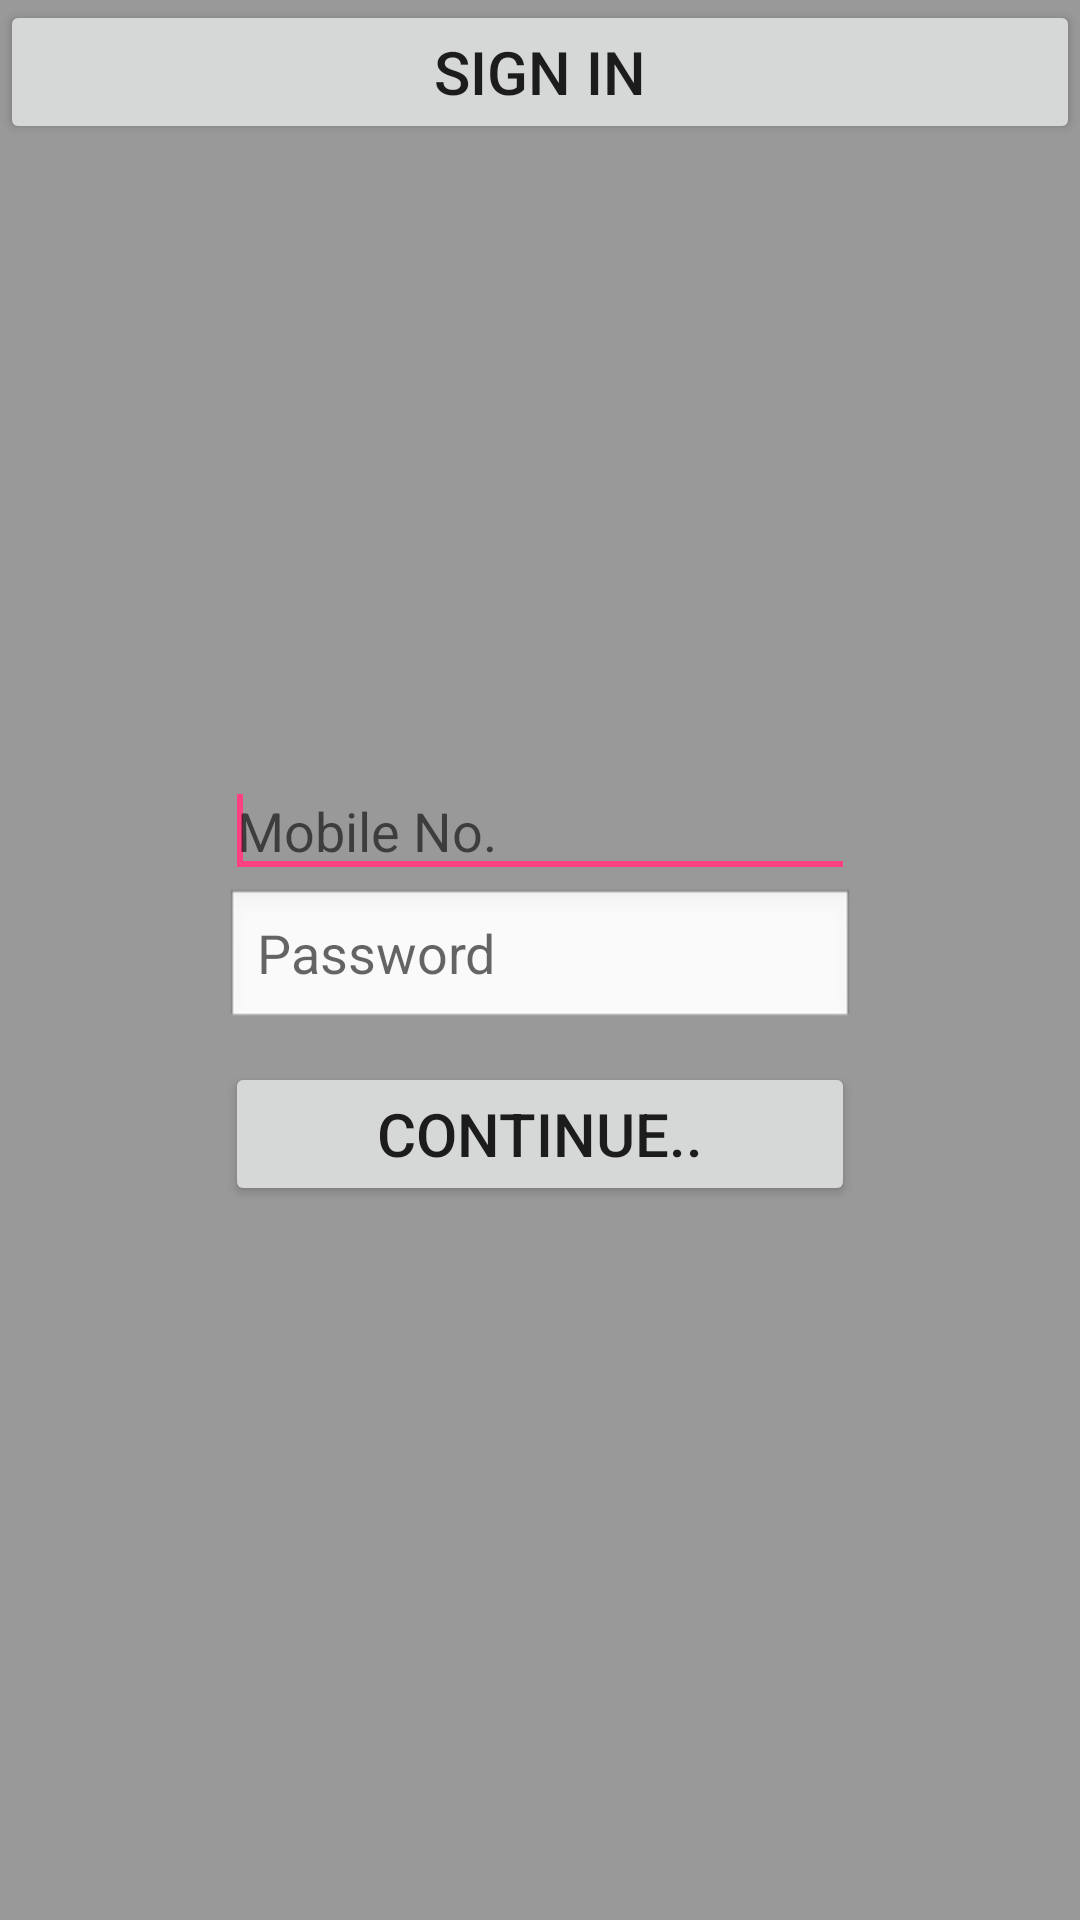

The Android layout XML behind this screen, and the referenced resources:
<!-- AndroidManifest.xml: application theme AppTheme -->
<!-- res/layout/login.xml -->
<RelativeLayout xmlns:android="http://schemas.android.com/apk/res/android"
    android:layout_width="fill_parent"
    android:layout_height="fill_parent" 
    android:background="#999999" >

    <RelativeLayout
        android:id="@+id/rl"
        android:layout_width="wrap_content"
        android:layout_height="wrap_content"
        android:layout_alignLeft="@+id/phone2"
        android:layout_alignRight="@+id/phone2"
        android:layout_centerVertical="true"
        android:addStatesFromChildren="true"
        android:background="@android:drawable/edit_text"
        android:baselineAligned="false"
        android:gravity="center_vertical" >

            <ImageView
                android:id="@+id/show_hide2"
                style="@android:style/Widget.Button.Inset"
                android:layout_width="wrap_content"
                android:layout_height="wrap_content"
                android:layout_alignParentRight="true"
                android:layout_alignBottom="@+id/rl"
                android:layout_alignParentTop="true"
                android:layout_marginTop="4dp"
                android:background="@drawable/show"
                 />

            <EditText
                android:id="@+id/password2"
                android:layout_width="wrap_content"
                android:layout_height="wrap_content"
                android:layout_alignBottom="@+id/rl"
                android:layout_alignParentLeft="true"
                android:layout_alignParentTop="true"
                android:layout_toLeftOf="@+id/show_hide2"
                android:background="@null"
                android:ems="10"
                android:maxLength="40"
                android:focusable="true"
                android:focusableInTouchMode="true"
                android:hint="Password"
                android:inputType="textPassword"
                android:maxLines="1"
                android:singleLine="true" />

        </RelativeLayout>

    <EditText
        android:id="@+id/phone2"
        android:layout_width="wrap_content"
        android:layout_height="wrap_content"
        android:layout_above="@+id/rl"
        android:layout_centerHorizontal="true"
        android:ems="10"
        android:hint="Mobile No."
        android:maxLength="10"
        android:inputType="phone" >

        <requestFocus />
    </EditText>

    <Button
        android:id="@+id/signin2"
        android:layout_width="wrap_content"
        android:layout_height="wrap_content"
        android:layout_alignParentLeft="true"
        android:layout_alignParentRight="true"
        android:layout_alignParentTop="true"
        android:text="Sign in" 
        android:onClick="action"
        android:textSize="20sp"/>

    <Button
        android:id="@+id/start"
        android:layout_width="wrap_content"
        android:layout_height="wrap_content"
        android:layout_alignLeft="@+id/rl"
        android:layout_alignRight="@+id/rl"
        android:layout_below="@+id/rl"
        android:layout_marginTop="10dp"
        android:textSize="20sp"
        android:onClick="action"
        android:text="Continue.." />

</RelativeLayout>
<!-- resources referenced by this layout -->
<resources>
  <style name="AppTheme" parent="Theme.AppCompat.Light.DarkActionBar">
          
          <item name="colorPrimary">@color/colorPrimary</item>
          <item name="colorPrimaryDark">@color/colorPrimaryDark</item>
          <item name="colorAccent">@color/colorAccent</item>
      </style>
  <color name="colorPrimary">#E1B378</color>
  <color name="colorPrimaryDark">#E0CC97</color>
  <color name="colorAccent">#FF4081</color>
</resources>
